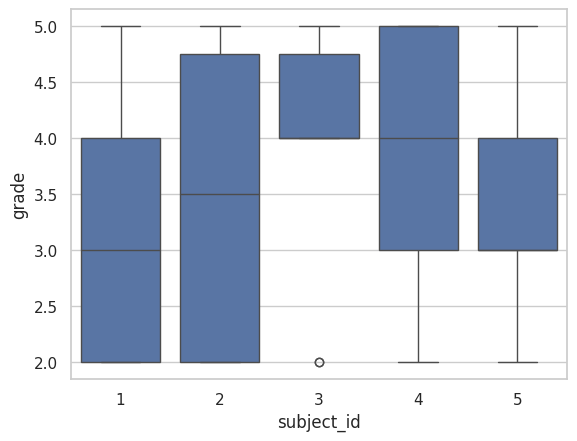
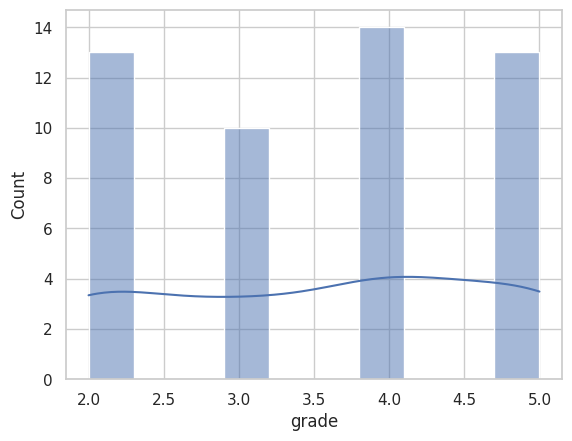
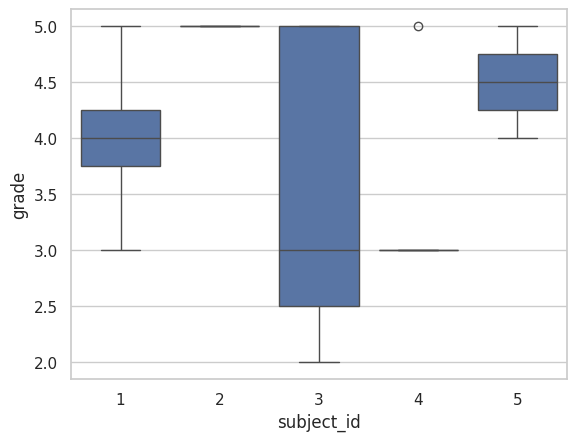
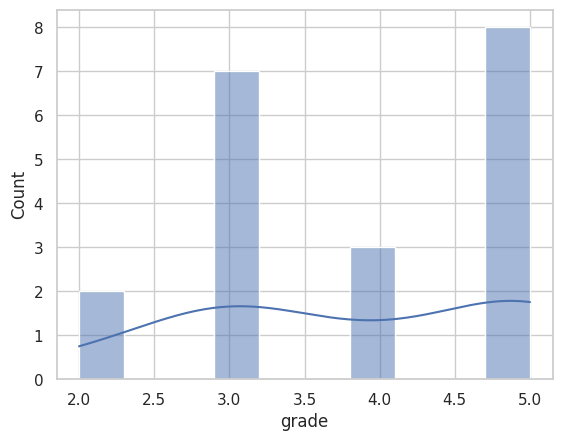

Recreate these plots in Python, in order.
import csv
import random
import numpy as np
import pandas as pd
import matplotlib.pyplot as plt
import seaborn as sns
import os
import json
from pathlib import Path
# 9
class GradeGenerator:
    def __init__(self, seed: int, n_rows: int, file_name="fake_grades.csv"):
        self.seed = seed
        self.n_rows = n_rows
        self.file_name = file_name
        self.rng = np.random.default_rng(seed)
    def generate(self):
        df = pd.DataFrame({
            "student_id": self.rng.integers(1, 11, self.n_rows),
            "subject_id": self.rng.integers(1, 6, self.n_rows),
            "grade": self.rng.integers(2, 6, self.n_rows)
        })
        df.to_csv(self.file_name, index=False)
        return df
# 10
class GradesCorrelation:
    def __init__(self, seed=42):
        self.rng = np.random.default_rng(seed)
    def add(self, df: pd.DataFrame):
        noise = self.rng.normal(0, 0.3, len(df))
        df["grade2"] = np.clip(0.7 * df["grade"] + noise, 2, 5)
        return df
# 11
class GradesValidator:
    def validate(self, df: pd.DataFrame):
        print("Валидация")
        print(df.dtypes)

        valid = df["grade"].between(2, 5).all()
        if valid:
            print("Бағалар дұрыс")
        else:
            print("Диапазон қате")
        return valid
# 12
class GradesAnalyzer:
    def analyze(self, df: pd.DataFrame):
        print("Пәндер бойынша орташа баға")
        means = df.groupby("subject_id")["grade"].mean().sort_values(ascending=False)
        print(means)
        return means

# 13
class GradeVisualizer:
    def plot(self, df: pd.DataFrame):
        sns.set_theme(style="whitegrid")
        plt.figure()
        sns.boxplot(x="subject_id", y="grade", data=df)
        plt.savefig("boxplot.png")
        plt.close()
        plt.figure()
        sns.histplot(df["grade"], bins=10, kde=True)
        plt.savefig("hist.png")
        plt.close()
        print("Графиктер сақталды")
#  9–13
class GradeService:
    def __init__(self, seed: int, n_rows: int):
        self.seed = seed
        self.n_rows = n_rows
        self.file_name = "fake_grades.csv"
        self.generator = GradeGenerator(seed, n_rows, self.file_name)
        self.correlation = GradesCorrelation(seed)
        self.validator = GradesValidator()
        self.analyzer = GradesAnalyzer()
        self.visualizer = GradeVisualizer()
    def run_pipeline(self):
        df = self.generator.generate()
        df = self.correlation.add(df)
        df.to_csv(self.file_name, index=False)
        valid = self.validator.validate(df)
        self.analyzer.analyze(df)
        self.visualizer.plot(df)
        return df, valid
    def get_metadata(self):
        df, valid = self.run_pipeline()
        return {
            "seed": self.seed,
            "n_rows": self.n_rows,
            "file": self.file_name,
            "path": str(Path(self.file_name).absolute()),
            "valid": bool(valid),
            "columns": list(df.columns)
        }
# 14
class GradeAPI:
    def get(self, seed: int, n_rows: int):
        service = GradeService(seed, n_rows)
        return service.get_metadata()
if __name__ == "__main__":
    print("9–13 аралығындағы есептер")
    service = GradeService(seed=42, n_rows=50)
    result = service.get_metadata()
    print("\nJSON RESULT:")
    print(json.dumps(result, indent=4, ensure_ascii=False))
    print("14 тапсырма")
    api = GradeAPI()
    response = api.get(seed=100, n_rows=20)
    print(json.dumps(response, indent=4, ensure_ascii=False))
